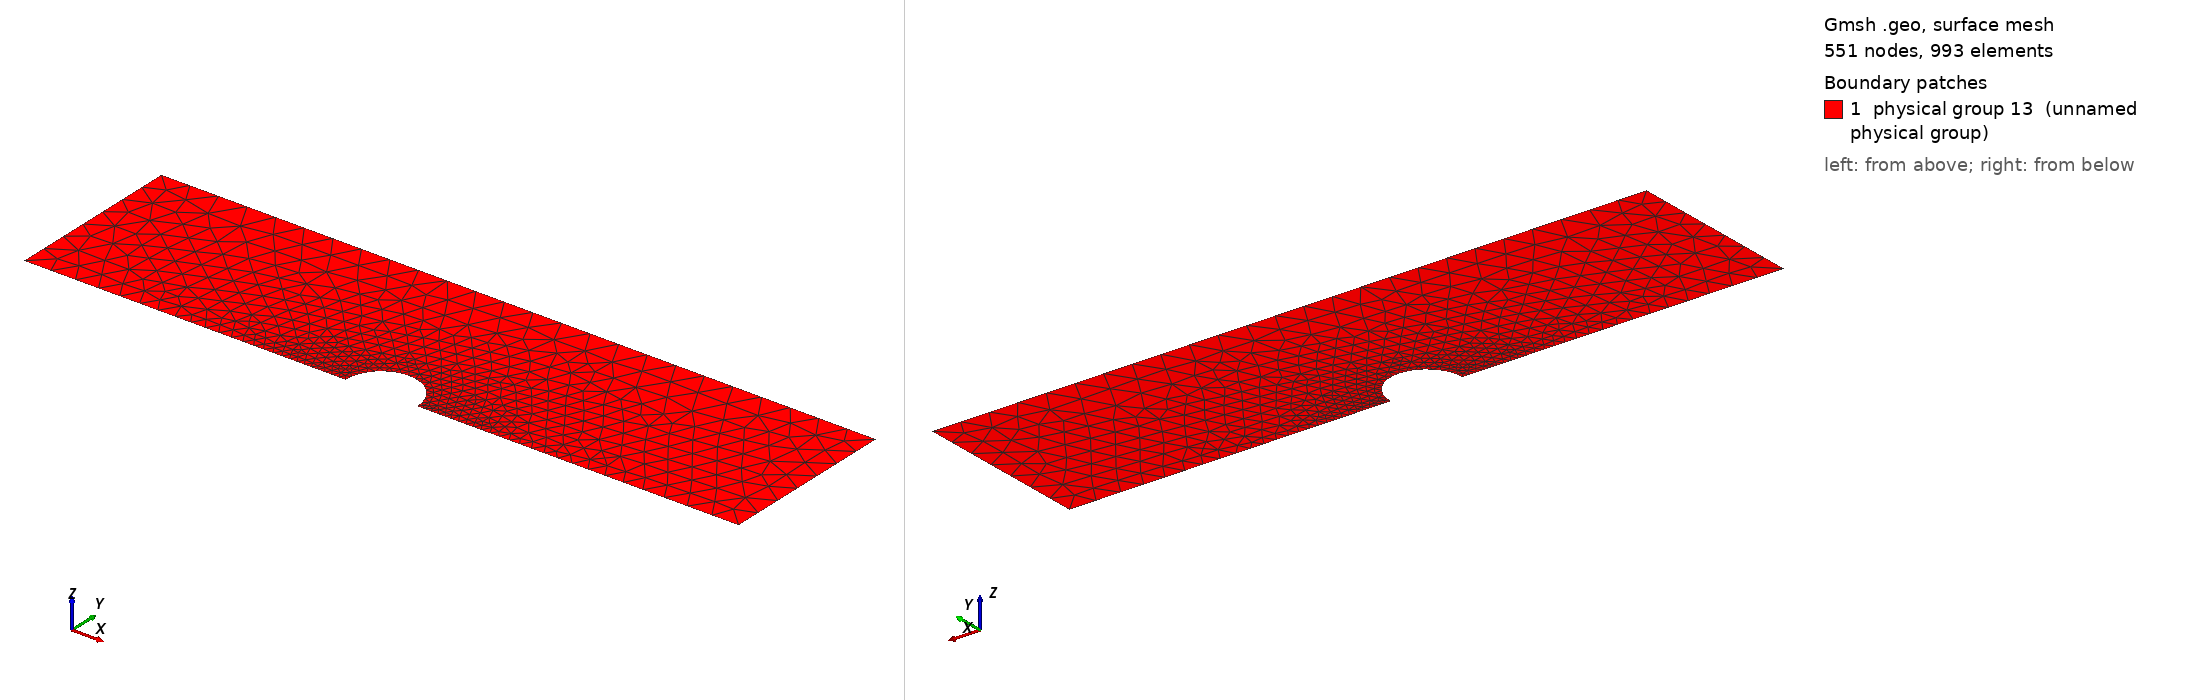

Gmsh geometry script, surface-meshed: 551 nodes, 993 surface elements. Boundary patches (legend numbers): 1 physical group 13 (unnamed physical group). Left view from above one corner, right view from below the opposite corner. Legend entries are the model's physical surfaces. The drawing asked Gmsh for element sizes between 1% and 20% of the model's largest extent; the script's own settings can give other sizes.

=== sphere_box.geo (drawn) ===
// Gmsh project created on Mon May  30 14:41:33 2011
// Creates the iPBS single sphere with a symmetric mesh
// refinement is done via the characteristic length

radius = 5;
position = 0;  // Center position of the sphere
box_size = 50;
outer_refinement = 4;
inner_refinement = 0.5;

// Define the geometry for 2d-sphere (iPBS)

Point(1) = {0, position, 0, 1.0};
Point(2) = {0, radius, 0, inner_refinement};
Point(3) = {-radius, 0, 0, inner_refinement};
Point(4) = {radius, 0, 0, inner_refinement};
Point(5) = {-box_size, 0, 0, outer_refinement};
Point(6) = {box_size, 0, 0, outer_refinement};
Point(7) = {-box_size, box_size/2, 0, outer_refinement};
Point(8) = {box_size, box_size/2, 0, outer_refinement};
Circle(1) = {4, 1, 2};
Circle(2) = {2, 1, 3};
Line(3) = {4, 6};
Line(4) = {3, 5};
Line(5) = {5, 7};
Line(6) = {7, 8};
Line(7) = {8, 6};
Line Loop(8) = {6, 7, -3, 1, 2, 4, 5};
Plane Surface(9) = {8};

// Define physical groups for assigning B.C.
// 0 is for Dirichlet boundary elements
// 1 for Neumann
// 2 for iPBS
// Physical Line(0) = {6};
Physical Line(1) = {3,4,5,7,6};
Physical Line(2) = {2, 1};


// At least one physical surface (or physical volume
// is needed by DUNE gmshreader (otherwise all elements
// are boundaries)
Physical Surface(13) = {9};
